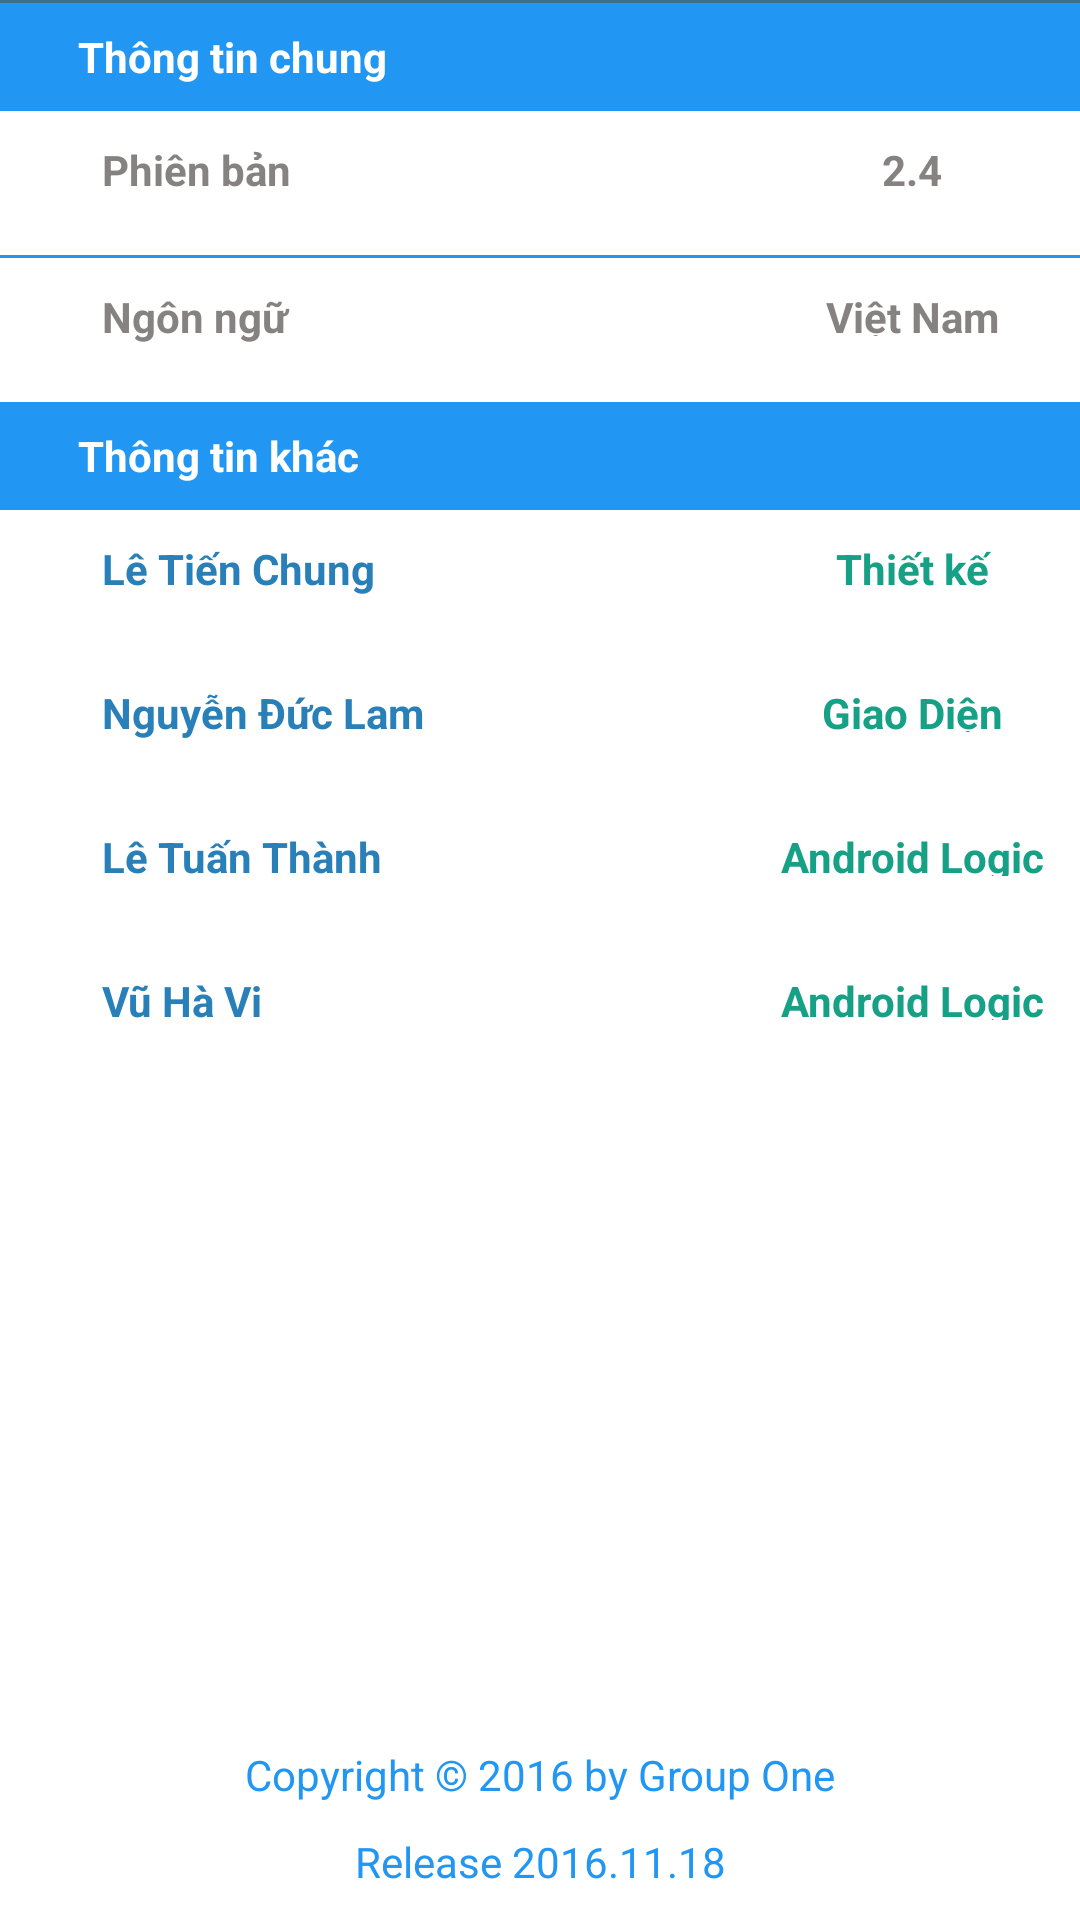

Android layout source for this screen:
<!-- AndroidManifest.xml: application theme AppTheme -->
<!-- res/layout/activity_content_setting.xml -->
<?xml version="1.0" encoding="utf-8"?>
<RelativeLayout xmlns:android="http://schemas.android.com/apk/res/android"
    xmlns:app="http://schemas.android.com/apk/res-auto"
    xmlns:tools="http://schemas.android.com/tools"
    android:id="@+id/content_setting"
    android:layout_width="match_parent"
    android:layout_height="match_parent"
    android:background="@color/white"
    app:layout_behavior="@string/appbar_scrolling_view_behavior"
    tools:context="com.vivhp.qlct.SettingActivity"
    tools:showIn="@layout/activity_setting">
    <TextView
        android:id="@+id/line0"
        android:layout_width="match_parent"
        android:layout_height="1dp"
        android:background="@color/color_37718E" />

    <LinearLayout
        android:paddingLeft="@dimen/siza_24"
        android:id="@+id/lnInfo"
        android:layout_width="match_parent"
        android:layout_height="@dimen/size_48"
        android:orientation="horizontal"
        android:layout_below="@+id/lnTitleInfo"
        android:layout_alignParentStart="true">

        <TextView
            android:layout_weight="1"
            android:gravity="center_vertical|left"
            android:paddingLeft="@dimen/siza_10"
            android:textStyle="bold"
            android:textColor="@color/Gray"
            android:layout_width="match_parent"
            android:layout_height="@dimen/size_36"
            android:text="@string/ver" />

        <TextView
            android:layout_weight="2"
            android:gravity="center_vertical|center_horizontal"
            android:padding="@dimen/siza_10"
            android:textStyle="bold"
            android:textColor="@color/Gray"
            android:layout_width="match_parent"
            android:layout_height="@dimen/size_36"
            android:text="@string/ver_number" />

    </LinearLayout>

    <TextView
        android:id="@+id/line_1"
        android:layout_below="@id/lnInfo"
        android:layout_width="match_parent"
        android:layout_height="1dp"
        android:background="@color/rectage_btn" />

    <LinearLayout
        android:paddingLeft="@dimen/siza_24"
        android:id="@+id/lnLanguage"
        android:layout_width="match_parent"
        android:layout_height="@dimen/size_48"
        android:orientation="horizontal"
        android:layout_below="@+id/line_1"
        android:layout_alignParentStart="true">

        <TextView
            android:layout_weight="1"
            android:gravity="center_vertical|left"
            android:paddingLeft="@dimen/siza_10"
            android:textStyle="bold"
            android:textColor="@color/Gray"
            android:layout_width="match_parent"
            android:layout_height="@dimen/size_36"
            android:text="@string/langue" />

        <TextView
            android:layout_weight="2"
            android:gravity="center_vertical|center_horizontal"
            android:padding="@dimen/siza_10"
            android:textStyle="bold"
            android:textColor="@color/Gray"
            android:layout_width="match_parent"
            android:layout_height="@dimen/size_36"
            android:text="@string/langue_region" />

    </LinearLayout>

    <LinearLayout
        android:paddingLeft="@dimen/size_16"
        android:id="@+id/lnTitleTeam"
        android:background="@color/colorPrimary"
        android:layout_below="@+id/lnLanguage"
        android:layout_width="match_parent"
        android:layout_height="@dimen/size_36">

        <TextView
            android:gravity="center_vertical"
            android:paddingLeft="@dimen/siza_10"
            android:textStyle="bold"
            android:textColor="@color/white"
            android:layout_width="match_parent"
            android:layout_height="@dimen/size_36"
            android:text="@string/more_info" />
    </LinearLayout>

    <LinearLayout
        android:paddingLeft="@dimen/siza_24"
        android:id="@+id/lnMem1"
        android:layout_width="match_parent"
        android:layout_height="@dimen/size_48"
        android:orientation="horizontal"
        android:layout_below="@+id/lnTitleTeam"
        android:layout_alignParentStart="true">

        <TextView
            android:layout_weight="1"
            android:gravity="center_vertical|left"
            android:paddingLeft="@dimen/siza_10"
            android:textStyle="bold"
            android:textColor="@color/group_chi"
            android:layout_width="match_parent"
            android:layout_height="@dimen/size_36"
            android:text="@string/designer" />

        <TextView
            android:layout_weight="2"
            android:gravity="center_vertical|center_horizontal"
            android:padding="@dimen/siza_10"
            android:textStyle="bold"
            android:textColor="@color/group_thu"
            android:layout_width="match_parent"
            android:layout_height="@dimen/size_36"
            android:text="@string/design" />

    </LinearLayout>

    <LinearLayout
        android:paddingLeft="@dimen/siza_24"
        android:id="@+id/lnMem2"
        android:layout_width="match_parent"
        android:layout_height="@dimen/size_48"
        android:orientation="horizontal"
        android:layout_below="@+id/lnMem1"
        android:layout_alignParentStart="true">

        <TextView
            android:layout_weight="1"
            android:gravity="center_vertical|left"
            android:paddingLeft="@dimen/siza_10"
            android:textStyle="bold"
            android:textColor="@color/group_chi"
            android:layout_width="match_parent"
            android:layout_height="@dimen/size_36"
            android:text="@string/ui_user" />

        <TextView
            android:layout_weight="2"
            android:gravity="center_vertical|center_horizontal"
            android:padding="@dimen/siza_10"
            android:textStyle="bold"
            android:textColor="@color/group_thu"
            android:layout_width="match_parent"
            android:layout_height="@dimen/size_36"
            android:text="@string/ui" />

    </LinearLayout>

    <LinearLayout
        android:paddingLeft="@dimen/siza_24"
        android:id="@+id/lnMem3"
        android:layout_width="match_parent"
        android:layout_height="@dimen/size_48"
        android:orientation="horizontal"
        android:layout_below="@+id/lnMem2"
        android:layout_alignParentStart="true">

        <TextView
            android:layout_weight="1"
            android:gravity="center_vertical|left"
            android:paddingLeft="@dimen/siza_10"
            android:textStyle="bold"
            android:textColor="@color/group_chi"
            android:layout_width="match_parent"
            android:layout_height="@dimen/size_36"
            android:text="@string/logic" />

        <TextView
            android:layout_weight="2"
            android:gravity="center_vertical|center_horizontal"
            android:padding="@dimen/siza_10"
            android:textStyle="bold"
            android:textColor="@color/group_thu"
            android:layout_width="match_parent"
            android:layout_height="@dimen/size_36"
            android:text="@string/logic1_android" />

    </LinearLayout>

    <LinearLayout
        android:paddingLeft="@dimen/siza_24"
        android:id="@+id/lnMem4"
        android:layout_width="match_parent"
        android:layout_height="@dimen/size_48"
        android:orientation="horizontal"
        android:layout_below="@+id/lnMem3"
        android:layout_alignParentStart="true">

        <TextView
            android:layout_weight="1"
            android:gravity="center_vertical|left"
            android:paddingLeft="@dimen/siza_10"
            android:textStyle="bold"
            android:textColor="@color/group_chi"
            android:layout_width="match_parent"
            android:layout_height="@dimen/size_36"
            android:text="@string/logic1" />

        <TextView
            android:layout_weight="2"
            android:gravity="center_vertical|center_horizontal"
            android:padding="@dimen/siza_10"
            android:textStyle="bold"
            android:textColor="@color/group_thu"
            android:layout_width="match_parent"
            android:layout_height="@dimen/size_36"
            android:text="@string/logic1_android" />

    </LinearLayout>

    <TextView
        android:layout_above="@+id/copyright"
        android:gravity="center_horizontal"
        android:paddingLeft="@dimen/size_72"
        android:paddingRight="@dimen/size_72"
        android:layout_marginBottom="@dimen/siza_10"
        android:textColor="@color/rectage_btn"
        android:layout_width="match_parent"
        android:layout_height="wrap_content"
        android:text="@string/coppyright" />

    <TextView
        android:id="@+id/copyright"
        android:layout_alignParentBottom="true"
        android:gravity="center_horizontal"
        android:paddingLeft="@dimen/size_72"
        android:paddingRight="@dimen/size_72"
        android:layout_marginBottom="@dimen/siza_10"
        android:textColor="@color/rectage_btn"
        android:layout_width="match_parent"
        android:layout_height="wrap_content"
        android:text="@string/permission" />

    <LinearLayout
        android:paddingLeft="@dimen/size_16"
        android:id="@+id/lnTitleInfo"
        android:background="@color/colorPrimary"
        android:layout_width="match_parent"
        android:layout_height="@dimen/size_36"
        android:layout_below="@+id/line0"
        android:layout_alignParentStart="true">

        <TextView
            android:gravity="center_vertical"
            android:paddingLeft="@dimen/siza_10"
            android:textStyle="bold"
            android:textColor="@color/white"
            android:layout_width="match_parent"
            android:layout_height="@dimen/size_36"
            android:text="@string/info" />
    </LinearLayout>

</RelativeLayout>
<!-- res/layout/activity_setting.xml (included above) -->
<?xml version="1.0" encoding="utf-8"?>
<android.support.design.widget.CoordinatorLayout xmlns:android="http://schemas.android.com/apk/res/android"
    xmlns:app="http://schemas.android.com/apk/res-auto"
    xmlns:tools="http://schemas.android.com/tools"
    android:layout_width="match_parent"
    android:layout_height="match_parent"
    android:fitsSystemWindows="true"
    tools:context="com.vivhp.qlct.SettingActivity">

    <android.support.design.widget.AppBarLayout
        android:elevation="0dp"
        android:layout_width="match_parent"
        android:layout_height="wrap_content"
        android:theme="@style/AppTheme.AppBarOverlay">

        <android.support.v7.widget.Toolbar
            android:id="@+id/toolbar"
            android:layout_width="match_parent"
            android:layout_height="?attr/actionBarSize"
            android:background="?attr/colorPrimary"
            app:popupTheme="@style/AppTheme.PopupOverlay" />

    </android.support.design.widget.AppBarLayout>

    <include layout="@layout/activity_content_setting" />

</android.support.design.widget.CoordinatorLayout>
<!-- resources referenced by this layout -->
<resources>
  <color name="Gray">#e5787474</color>
  <color name="colorPrimary">@color/material_color</color>
  <color name="color_37718E">#37718E</color>
  <color name="group_chi">#2980B9</color>
  <color name="group_thu">#16A085</color>
  <color name="rectage_btn">#2196f3</color>
  <color name="white">#fff</color>
  <dimen name="siza_10">10dp</dimen>
  <dimen name="siza_24">24dp</dimen>
  <dimen name="size_16">16dp</dimen>
  <dimen name="size_36">36dp</dimen>
  <dimen name="size_48">48dp</dimen>
  <dimen name="size_72">72dp</dimen>
  <string name="coppyright">Copyright © 2016 by Group One</string>
  <string name="design">Thiết kế</string>
  <string name="designer">Lê Tiến Chung</string>
  <string name="info">Thông tin chung</string>
  <string name="langue">Ngôn ngữ</string>
  <string name="langue_region">Việt Nam</string>
  <string name="logic">Lê Tuấn Thành</string>
  <string name="logic1">Vũ Hà Vi</string>
  <string name="logic1_android">Android Logic</string>
  <string name="more_info">Thông tin khác</string>
  <string name="permission">Release 2016.11.18</string>
  <string name="ui">Giao Diện</string>
  <string name="ui_user">Nguyễn Đức Lam</string>
  <string name="ver">Phiên bản</string>
  <string name="ver_number">2.4</string>
  <style name="AppTheme.AppBarOverlay" parent="ThemeOverlay.AppCompat.Dark.ActionBar" />
  <style name="AppTheme.PopupOverlay" parent="ThemeOverlay.AppCompat.Light" />
  <style name="AppTheme" parent="Theme.AppCompat.Light.DarkActionBar">
          
          <item name="colorPrimary">@color/colorPrimary</item>
          <item name="colorPrimaryDark">@color/colorPrimaryDark</item>
          <item name="colorAccent">@color/colorAccent</item>
      </style>
  <color name="material_color">#2196f3</color>
  <color name="colorPrimaryDark">@color/material_color</color>
  <color name="colorAccent">#1f2e46</color>&gt;
</resources>
